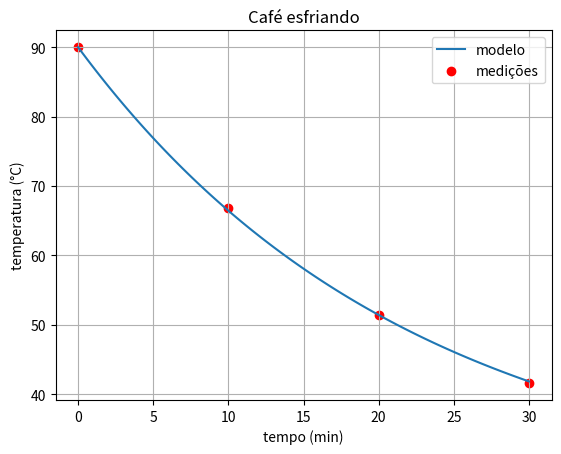

Python code for this plot:
# ⚙️ Rode esta célula antes de tudo. Ela prepara a correção automática dos
# exercícios 🎯 — não precisa ler (usa coisas que não fazem parte do curso).
import math


def _mostra(argumentos):
    textos = []
    for a in argumentos:
        textos.append(a.__name__ if callable(a) else repr(a))
    return ", ".join(textos)


def _numero(x):
    try:
        float(x)
        return not isinstance(x, (str, bool))
    except (TypeError, ValueError):
        return False


def _igual(veio, esperado, tol):
    # Número: compara com tolerância relativa, porque conta com float quase
    # nunca bate na última casa. Lista, tupla ou array: item a item.
    if _numero(esperado) and _numero(veio):
        return math.isclose(float(veio), float(esperado), rel_tol=tol, abs_tol=tol)
    if isinstance(esperado, (list, tuple)) and hasattr(veio, "__len__") and not isinstance(veio, str):
        if len(veio) != len(esperado):
            return False
        return all(_igual(v, e, tol) for v, e in zip(veio, esperado))
    return veio == esperado


def confere(funcao, casos, tol=1e-6):
    """Chama funcao com cada caso (argumentos, esperado) e diz se acertou."""
    certos = 0
    for numero, (argumentos, esperado) in enumerate(casos, start=1):
        chamada = f"{funcao.__name__}({_mostra(argumentos)})"
        try:
            veio = funcao(*argumentos)
        except Exception as erro:
            print(f"❌ {chamada} deu erro: {type(erro).__name__}: {erro}")
            continue
        if veio is not None and _igual(veio, esperado, tol):
            certos += 1
            print(f"✅ {chamada} devolveu {veio!r}")
        elif veio is None:
            print(f"❌ {chamada} devolveu None — faltou o return?")
        else:
            print(f"❌ {chamada} devolveu {veio!r}, mas devia ser {esperado!r}")
    print(f"{certos} de {len(casos)} certos")


def confere_valor(nome, valor, esperado, tol=1e-6):
    """Diz se a variável `nome` ficou com o valor esperado."""
    if valor is not None and _igual(valor, esperado, tol):
        print(f"✅ {nome} = {valor!r}")
    else:
        print(f"❌ {nome} vale {valor!r}, mas devia ser {esperado!r}")

# --- bibliotecas desta aula ---
import numpy as np
import matplotlib.pyplot as plt

# 🧰 exemplo — só rode e veja a saída
print(np.sqrt(9))
print(np.exp(1))
print(np.tanh(0), np.tanh(3))

# ✍️ passo 1

# ✍️ passo 2

# ✍️ passo 3

# ✍️ passo 4

def instante_100kmh(dt):
    # sua solução aqui
    pass

confere(instante_100kmh, [
    ((1,), 4.0),
    ((0.1,), 3.2000000000000015),
])

# ✍️ passo 5

# 🧰 exemplo — só rode e veja a saída
lista = [1, 2, 3]
tabela = np.array([1, 2, 3])
print(lista * 2)
print(tabela * 2)

# ✍️ passo 6

# 🧰 exemplo — só rode e veja a saída
t = np.linspace(0, 12, 7)
print(t)
print(np.sqrt(t))

# ✍️ passo 7

# 🧰 exemplo — só rode e veja a saída
t = np.linspace(0, 12, 7)
print(t[0], t[-1])
print(t[2:5])
print(len(t))

# ✍️ passo 8

# 🧰 exemplo — só rode e veja a saída
medidas = np.array([2.5, 7.1, 3.8, 9.4, 6.0])
print(np.sum(medidas))
print(np.max(medidas), np.argmax(medidas))
print(np.round(medidas / 3, 1))

# ✍️ passo 9

# 🧰 exemplo — só rode e veja a saída
t_medido = np.array([0, 10, 20, 30])
T_medido = np.array([90, 66.8, 51.4, 41.6])
t_curva = np.linspace(0, 30, 100)

plt.figure()
plt.plot(t_curva, 25 + 65 * np.exp(-0.045 * t_curva), label="modelo")
plt.scatter(t_medido, T_medido, color="red", label="medições")
plt.xlabel("tempo (min)")
plt.ylabel("temperatura (°C)")
plt.title("Café esfriando")
plt.grid()
plt.legend()
plt.show()

# ✍️ passo 10

# ✍️ passo 11

# ✍️ passo 12

def tempo_ate(fracao, dt):
    # sua solução aqui
    pass

confere(tempo_ate, [
    ((0.9, 0.01), 2.299999999999995),
    ((0.5, 0.01), 0.6900000000000004),
])

def velocidade_final(m, c, v0, dt, t_final):
    # sua solução aqui
    pass

confere(velocidade_final, [
    ((68.1, 12.5, 50.0, 0.01, 1), 8.035976744455299),
    ((68.1, 12.5, 50.0, 0.01, 5), 7.310613496064108),
    ((68.1, 0.25, 0.0, 2, 6), 46.29832087760171),
])

# 📦 dados prontos — só rode esta célula
T0 = 4.0          # temperatura inicial das vacinas (°C)
T_SALA = 30.0     # temperatura da sala (°C)
T_LIMITE = 8.0    # acima disso a vacina perde eficácia (°C)
k = 0.012         # constante da caixa térmica (por hora)
PRAZO = 14.0      # horas até a geladeira nova chegar

def horas_ate_8graus(dt):
    # sua solução aqui
    pass

confere(horas_ate_8graus, [
    ((1,), 14.0),
    ((0.5,), 14.0),
    ((0.01,), 13.929999999999747),
])

for dt in [1, 0.5, 0.01]:
    print(f"dt = {dt} h: passa de 8 °C depois de", horas_ate_8graus(dt), "h  (prazo:", PRAZO, "h)")
